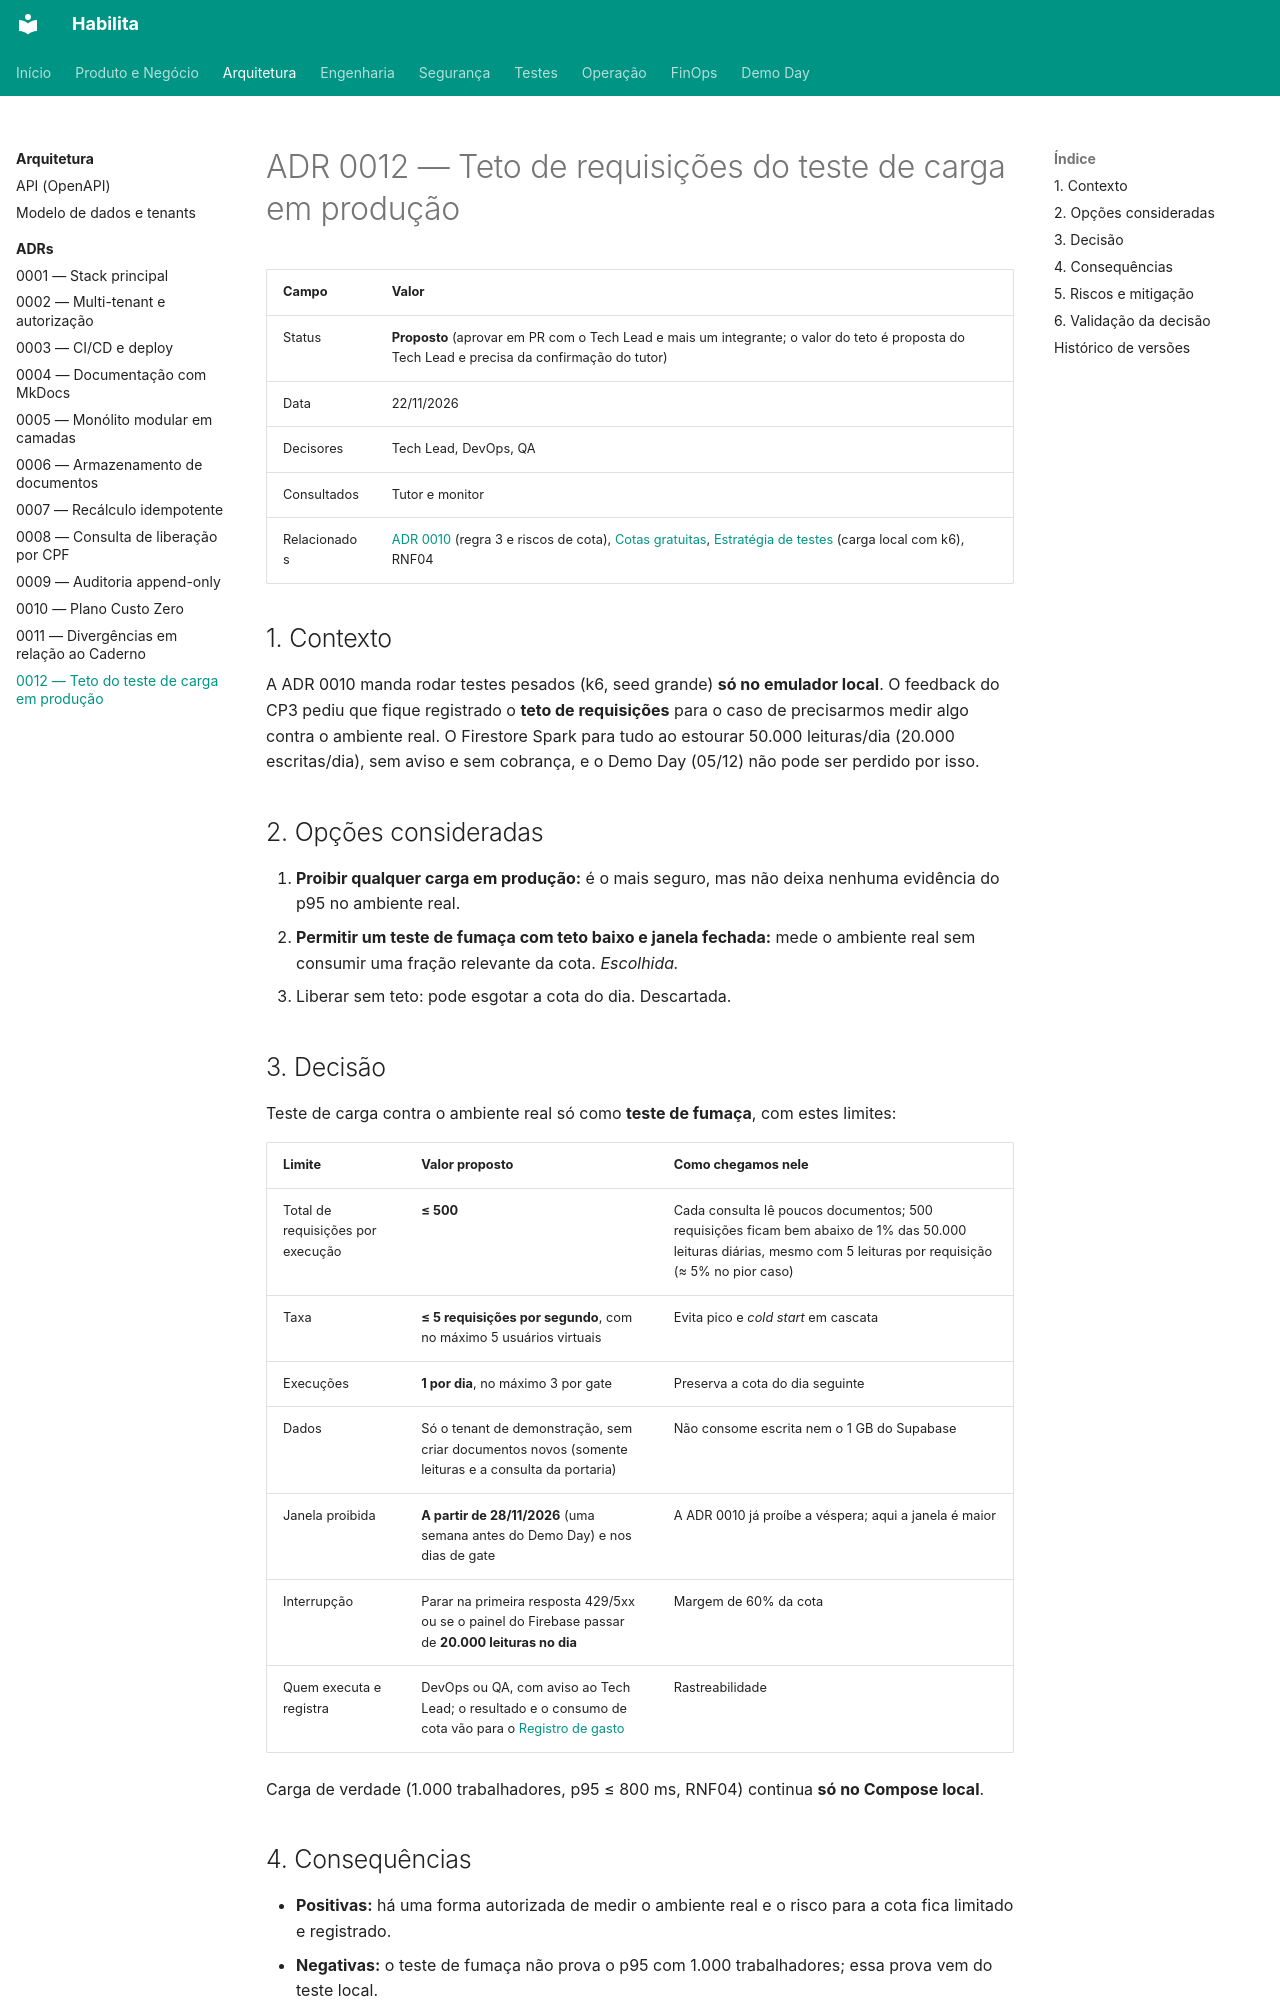

repository: projeto-habilita/habilita-docs · page: arquitetura/adr/0012-teto-teste-carga-producao/index.html · generator: mkdocs

# ADR 0012 — Teto de requisições do teste de carga em produção

| Campo | Valor |
|---|---|
| Status | **Proposto** (aprovar em PR com o Tech Lead e mais um integrante; o valor do teto é proposta do Tech Lead e precisa da confirmação do tutor) |
| Data | 22/11/2026 |
| Decisores | Tech Lead, DevOps, QA |
| Consultados | Tutor e monitor |
| Relacionados | [ADR 0010](0010-plano-custo-zero.md) (regra 3 e riscos de cota), [Cotas gratuitas](../../finops/cotas-gratuitas.md), [Estratégia de testes](../../testes/estrategia.md) (carga local com k6), RNF04 |

## 1. Contexto

A ADR 0010 manda rodar testes pesados (k6, seed grande) **só no emulador local**. O feedback do CP3 pediu que fique registrado o **teto de requisições** para o caso de precisarmos medir algo contra o ambiente real. O Firestore Spark para tudo ao estourar 50.000 leituras/dia (20.000 escritas/dia), sem aviso e sem cobrança, e o Demo Day (05/12) não pode ser perdido por isso.

## 2. Opções consideradas

1. **Proibir qualquer carga em produção:** é o mais seguro, mas não deixa nenhuma evidência do p95 no ambiente real.
2. **Permitir um teste de fumaça com teto baixo e janela fechada:** mede o ambiente real sem consumir uma fração relevante da cota. *Escolhida.*
3. Liberar sem teto: pode esgotar a cota do dia. Descartada.

## 3. Decisão

Teste de carga contra o ambiente real só como **teste de fumaça**, com estes limites:

| Limite | Valor proposto | Como chegamos nele |
|---|---|---|
| Total de requisições por execução | **≤ 500** | Cada consulta lê poucos documentos; 500 requisições ficam bem abaixo de 1% das 50.000 leituras diárias, mesmo com 5 leituras por requisição (≈ 5% no pior caso) |
| Taxa | **≤ 5 requisições por segundo**, com no máximo 5 usuários virtuais | Evita pico e *cold start* em cascata |
| Execuções | **1 por dia**, no máximo 3 por gate | Preserva a cota do dia seguinte |
| Dados | Só o tenant de demonstração, sem criar documentos novos (somente leituras e a consulta da portaria) | Não consome escrita nem o 1 GB do Supabase |
| Janela proibida | **A partir de 28/11/2026** (uma semana antes do Demo Day) e nos dias de gate | A ADR 0010 já proíbe a véspera; aqui a janela é maior |
| Interrupção | Parar na primeira resposta 429/5xx ou se o painel do Firebase passar de **20.000 leituras no dia** | Margem de 60% da cota |
| Quem executa e registra | DevOps ou QA, com aviso ao Tech Lead; o resultado e o consumo de cota vão para o [Registro de gasto](../../finops/gasto.md) | Rastreabilidade |

Carga de verdade (1.000 trabalhadores, p95 ≤ 800 ms, RNF04) continua **só no Compose local**.
